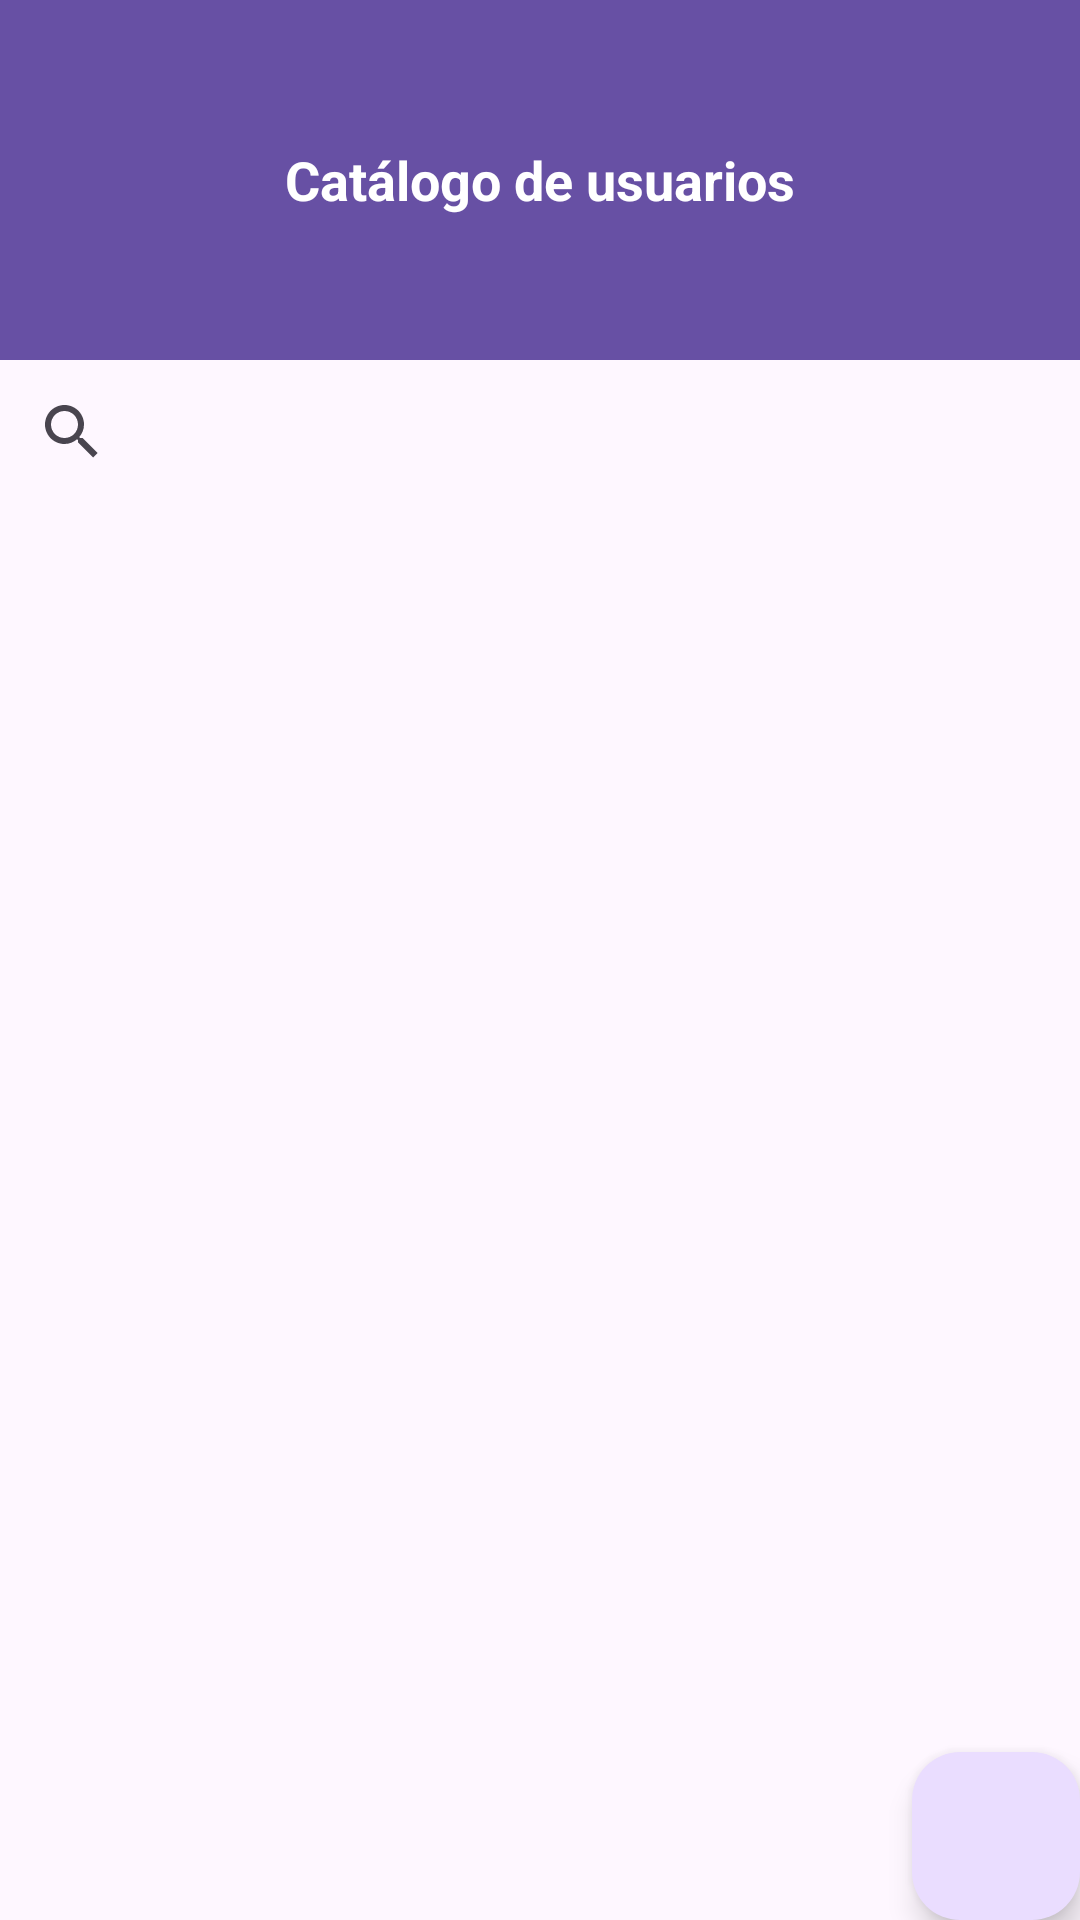

Reconstruct the res/layout file that produces this screen, plus the resources it refers to.
<!-- AndroidManifest.xml: application theme Theme.UsingAPI -->
<!-- res/layout/activity_main.xml -->
<?xml version="1.0" encoding="utf-8"?>
<androidx.constraintlayout.widget.ConstraintLayout xmlns:android="http://schemas.android.com/apk/res/android"
    xmlns:app="http://schemas.android.com/apk/res-auto"
    xmlns:tools="http://schemas.android.com/tools"
    android:layout_width="match_parent"
    android:layout_height="match_parent"
    android:id="@+id/main"
    tools:context=".MainActivity">

    <LinearLayout
        android:id="@+id/toolbar"
        android:layout_width="0dp"
        android:layout_height="wrap_content"
        android:orientation="vertical"
        app:layout_constraintTop_toTopOf="parent"
        app:layout_constraintStart_toStartOf="parent"
        app:layout_constraintEnd_toEndOf="parent">

        <TextView
            android:id="@+id/textView2"
            android:layout_width="match_parent"
            android:layout_height="120dp"
            android:text="Catálogo de usuarios"
            android:textSize="18sp"
            android:textStyle="bold"
            android:gravity="center"
            android:background="?attr/colorPrimary"
            android:padding="16dp"
            android:textColor="?attr/colorOnPrimary" />

        <androidx.appcompat.widget.SearchView
            android:id="@+id/searchView"
            android:layout_width="match_parent"
            android:layout_height="wrap_content"
            android:queryHint="Buscar usuario" />

    </LinearLayout>

    <androidx.recyclerview.widget.RecyclerView
        android:id="@+id/recyclerView"
        android:layout_width="0dp"
        android:layout_height="0dp"
        app:layout_constraintTop_toBottomOf="@id/toolbar"
        app:layout_constraintStart_toStartOf="parent"
        app:layout_constraintEnd_toEndOf="parent"
        app:layout_constraintBottom_toBottomOf="parent" />

    <com.google.android.material.floatingactionbutton.FloatingActionButton
        android:id="@+id/fab"
        android:layout_width="wrap_content"
        android:layout_height="wrap_content"
        android:contentDescription="@string/add_user"
        android:src="@drawable/ic"
        app:layout_constraintBottom_toBottomOf="parent"
        app:layout_constraintEnd_toEndOf="parent" />

</androidx.constraintlayout.widget.ConstraintLayout>
<!-- resources referenced by this layout -->
<resources>
  <string name="add_user">Crear usuario</string>
  <style name="Theme.UsingAPI" parent="Base.Theme.UsingAPI" />
  <style name="Base.Theme.UsingAPI" parent="Theme.Material3.DayNight.NoActionBar">
          
          
      </style>
</resources>
